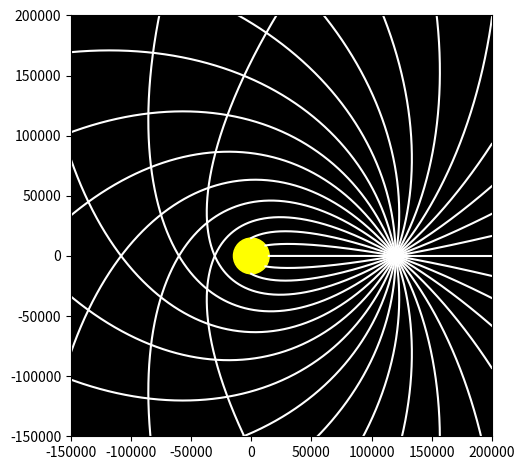

This chart was generated by the following Python code:
import numpy as np 
import matplotlib.pyplot as plt
import matplotlib.patches
from tqdm import tqdm
import math

#===================================================
#Making classes for the interacting objects
#===================================================
c = 299792458       #m/s

class MassiveBody:

    def __init__(self, mass, radius, position):
        self.mass = mass
        self.radius = radius                    #initializing general attributes for interacting bodies in the simulation. 
        self.pos = position
    
   
    
class Particle(MassiveBody):

    def __init__(self, mass, radius, velocity, position):
        super().__init__(mass, radius, position)          #assigning tiny masses and radii to a photon can mimic a real one: massless, radius-less particle.
        self.velocity = velocity
        


class CentralMass(MassiveBody):
    def __init__(self, mass, radius, position):
        super().__init__(mass,radius, position)
        self.position = np.array([0,0])
        self.velocity = 0


#====================================================
#Letting massive bodies interact ---   COMPONENT-WISE COMPUTATION FOR A VECTOR OUTPUT
#====================================================

def Distance(obj1, obj2):       #Returns magnitude of distance from one object to another in Cartesian Coordinates
    xrad = (obj1.pos[0])-(obj2.pos[0])      
    yrad = (obj1.pos[1])-(obj2.pos[1])     
    dist_norm = np.sqrt((xrad**2) + (yrad**2))    #Distance between centers of mass

    valid = dist_norm > (obj1.radius + obj2.radius)

    if valid == True:
        return dist_norm        #Masking out positions of collision between planets. 
                                
    else: 
        return np.nan

class Gravity:                          #General gravity operations and related information

    g_const = (6.67*(10**(-11)))

    def Direction(obj1, obj2):                  #direction of gravitation force
        xrad = (obj1.pos)[0]-(obj2.pos)[0]
        yrad = (obj1.pos)[1]-(obj2.pos)[1]      #Returns normalized positional vectors
        radius = Distance(obj1,obj2)
        x_norm = ((xrad)/radius)
        y_norm = ((yrad)/radius)

        return np.array([x_norm, y_norm])
    
    
    def Force(obj1, obj2, g=g_const):           #magnitude of gravitation force
        rad = Distance(obj1, obj2)
        F_mag = ((g)*(obj1.mass)*(obj2.mass))/(rad)**2
        return (F_mag)

    def Photon_Sphere(obj, g=g_const):      #radius of photon sphere
        radius = (3*g*obj.mass)/c**2
        return radius
    

#=========================================
#Parameters for numerical path integration
#=========================================

#**EVERY TIME UNIT IS IN seconds!** 

n_iterations = 2000       #number of iterations of for loop.
t_iter = .000001                  #time used for linear approximations of each iteration. Comparable to resolution. 

#for a smooth simulation, t_iter*n_iterations should be comparable to orbital period.
#a good rule of thumb is: if t_iter goes down an order of magnitude, n_iteratoins must go up by one.
#Increase n_iterations after this if you do not see a complete trajectory.

center = CentralMass(mass = 10e31, radius = 14852.32, position = (0,0))

#==========================================
#For loop/variables to ray trace
#==========================================

pos_velo_list = np.empty((n_iterations, 4)) #2d array for position and velocity at each iteration, (4 columns = vx,vy,px,py).  


#==================================================================================================
#Looping over increments of 5 degrees in velocities from a point-like source 
#==================================================================================================

fig, ax = plt.subplots()
fig.set_facecolor('white')
ax.set_facecolor('black')
circ = matplotlib.patches.Circle((0,0), radius = center.radius, color = 'yellow')         #circle to show central body "surface". 
ax.add_patch(circ)
ax.set_aspect('equal')

for i in tqdm(range(0,36)):         #looping through different radial initial velocities (360 degrees).
    photon = Particle(mass = 1, radius = 1, velocity = (c*(np.cos(math.radians(10*i))), (c*(np.sin(math.radians(10*i))))), position = (120000,0))      #name is photon, but orbital object could be anything. 
    #===================================================
    #initial position change, velocity change for plotting
    #===================================================

    pos_init_x = photon.pos[0]
    pos_init_y = photon.pos[1]      #initial position of the orbiting object for  loop array initialization

    v_init_x = photon.velocity[0]
    v_init_y = photon.velocity[1]       #initial velocity of the 




    pos_velo_list[(0),0:2] = [v_init_x, v_init_y]
    pos_velo_list[(0), 2:] = [pos_init_x, pos_init_y]       #adding initial position and velocity into a list for easy looping and plotting 


    #ALL VALUES FOR POSITION, ACCELERATION, VELOCITY ARE VECTOR AND CAN BE GENERALIZED INTO N DIMENSIONS.

    for i in (range(1,n_iterations)):
        v_0x = pos_velo_list[i-1, 0]        #initial velocity from list, uses last iteration's final velocity.
        v_0y = pos_velo_list[i-1, 1]

        p_0x = pos_velo_list[i-1, 2]        #initial velocity from list, uses last iteration's final velocity.
        p_0y = pos_velo_list[i-1, 3]


        photon.velocity = (v_0x, v_0y)      #rewriting the attributes of the orbiting element to the new initial values
        photon.pos = (p_0x, p_0y)

        F_mag = Gravity.Force(photon, center)              #calculating magnitude and direction of gravitational force from new rewritten attributes
        F_dir = -(Gravity.Direction(photon, center))

        agx = (F_mag*F_dir[0])/(photon.mass)          #Acceleration from Gravitational Force = F_g/m_orbit
        agy = (F_mag*F_dir[1])/(photon.mass)

        v_fx = v_0x + (agx*t_iter)          #approximating a small dv = a*t (linear), adding to initial velocity for a final velocity 
        v_fy = v_0y + (agy*t_iter)             #to be used in position calculation as a linear approximation


        pos_addx= v_fx*t_iter               #previously mentioned linear approximation x = v*t for position vector to be added to initial position vector
        pos_addy = v_fy*t_iter              
        pos_finx = p_0x + pos_addx          #adding linear dx to initial position for a final position
        pos_finy = p_0y + pos_addy


        pos_velo_list[(i), 0:2] = [v_fx, v_fy]          #adding final x,v to the list to be used in next run of loop
        pos_velo_list[(i), 2:] = [pos_finx, pos_finy]

    #plotting each time


    ax.plot(pos_velo_list[:,2],pos_velo_list[:,3] , c = 'white')
    ax.set_xlim(-150000,200000)
    ax.set_ylim(-150000,200000)


plt.tight_layout()
plt.show()
plt.close()


print('==================')

print(f'pay special attention to the radius of the photon sphere: ', Gravity.Photon_Sphere(center))


print('==================')







   
    
